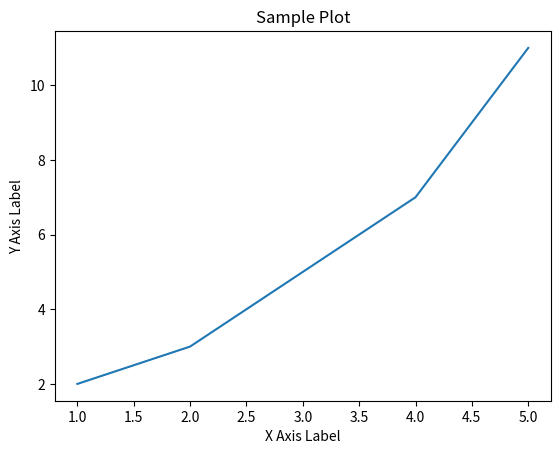

Source code (Python):
import matplotlib.pyplot as plt

# Data
x = [1, 2, 3, 4, 5]
y = [2, 3, 5, 7, 11]

# Create the plot
plt.figure()
plt.plot(x, y)

# Add title and labels
plt.title('Sample Plot')
plt.xlabel('X Axis Label')
plt.ylabel('Y Axis Label')

# Show the plot
plt.show()